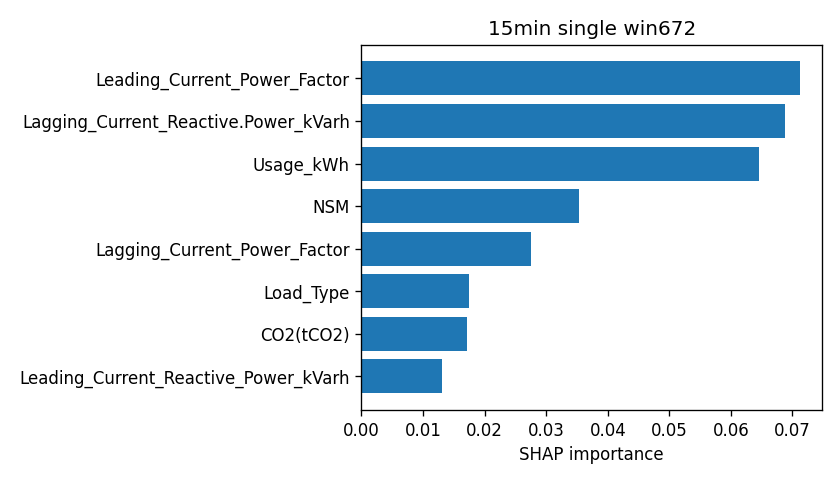

Data behind this chart, as committed beside it:
attr, value
Leading_Current_Power_Factor, 0.07123
Lagging_Current_Reactive.Power_kVarh, 0.06885
Usage_kWh, 0.06456
NSM, 0.03532
Lagging_Current_Power_Factor, 0.02755
Load_Type, 0.01748
CO2(tCO2), 0.01712
Leading_Current_Reactive_Power_kVarh, 0.01305
Day_of_week, 0.01286
WeekStatus, 0.004902
